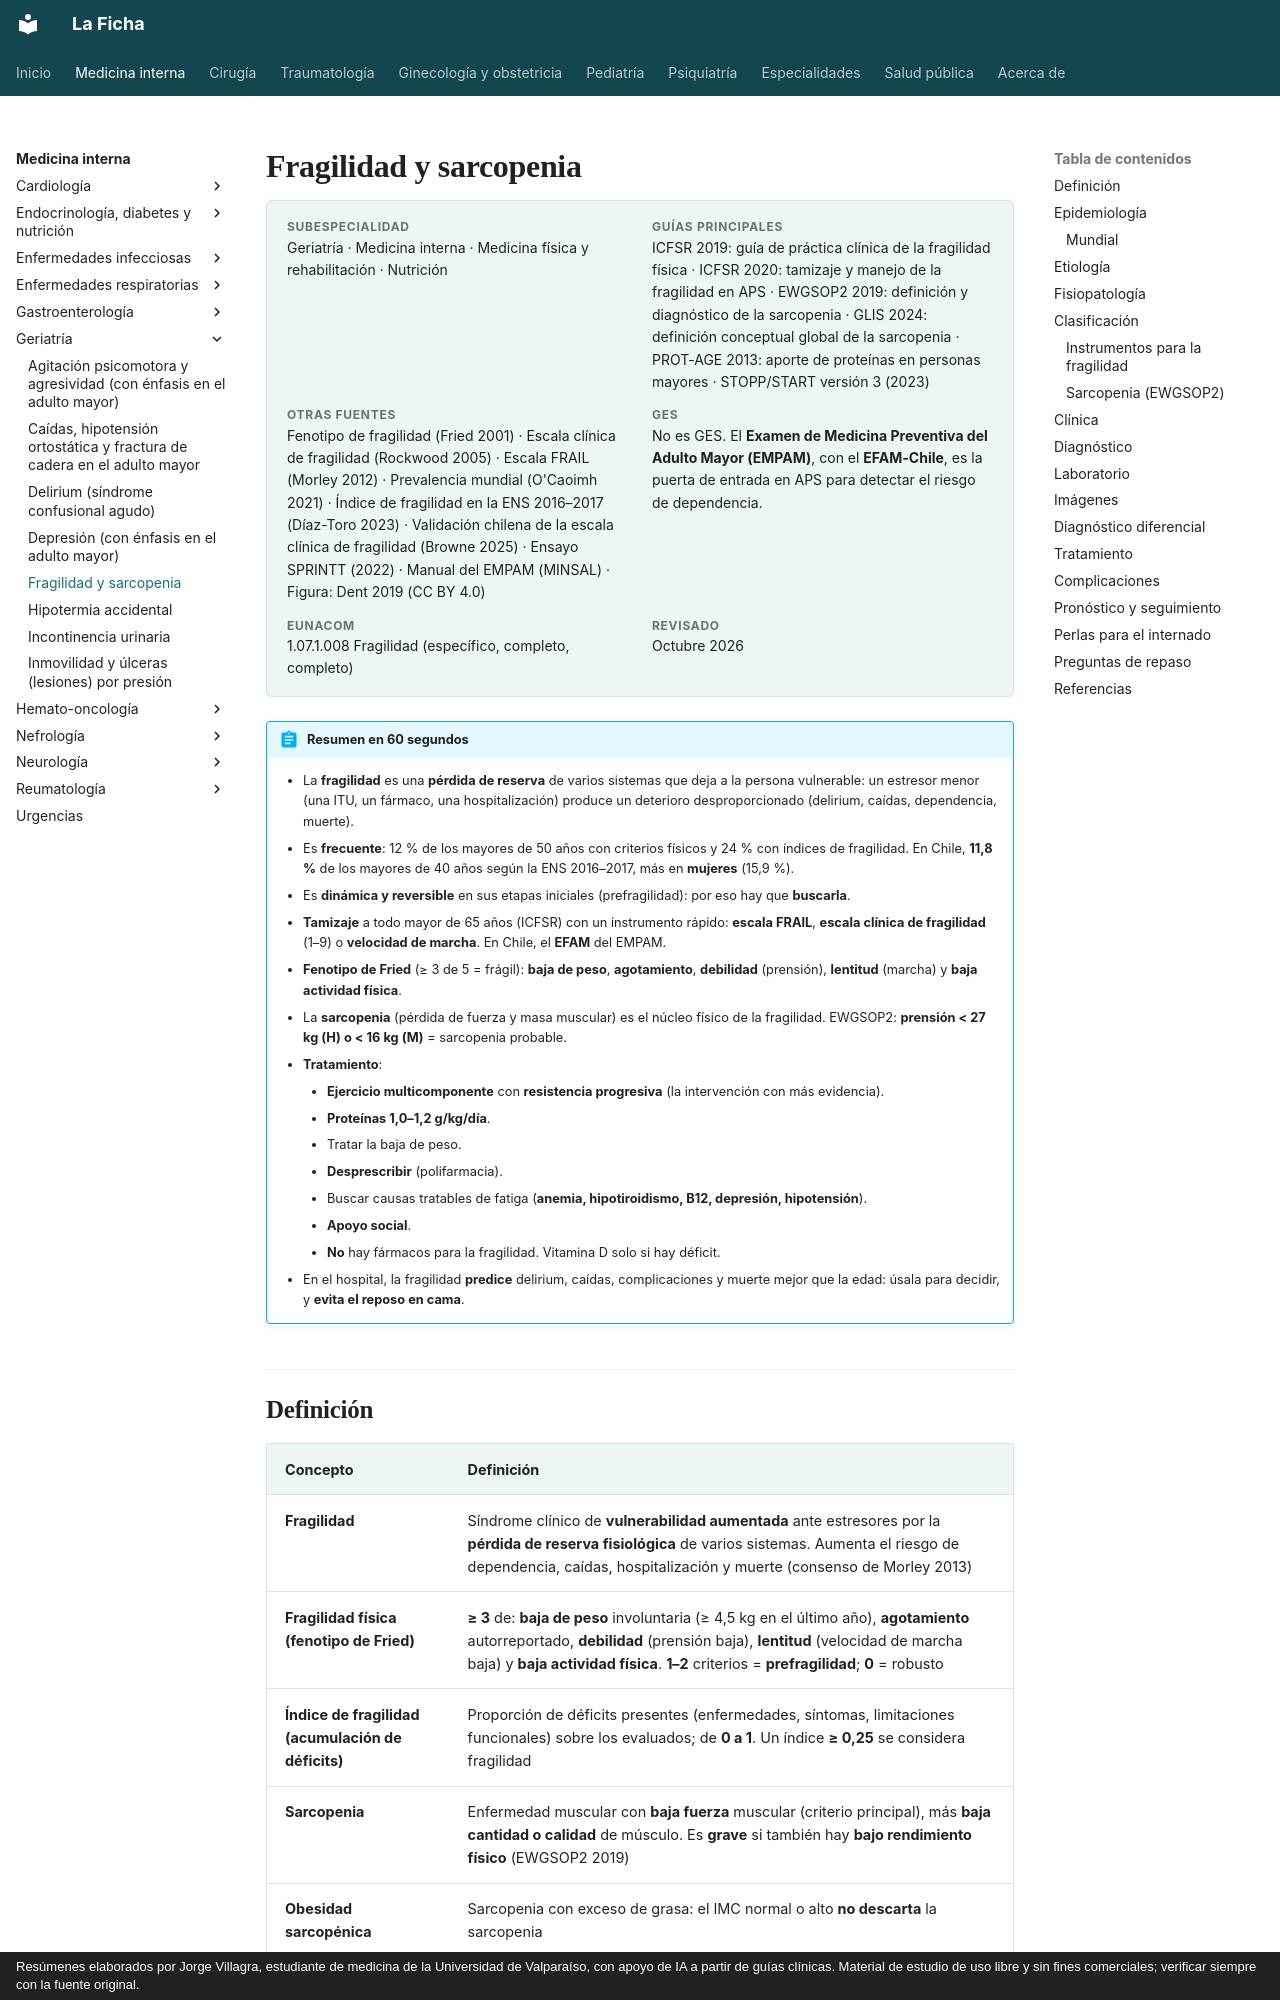

repository: jorgevillagrareyes-dotcom/Medicina-interna · page: geriatria/fragilidad-y-sarcopenia.html · generator: mkdocs · copyright: Resúmenes elaborados por Jorge Villagra, estudiante de medicina de la Universidad de Valparaíso, con apoyo de IA a partir de guías clínicas. Material de estudio de uso libre y sin fines comerciales; verificar siempre con la fuente original.

---
tags:
  - Geriatría
  - Frecuente en sala
---

# Fragilidad y sarcopenia

<div class="ficha" markdown>

**Subespecialidad**
Geriatría · Medicina interna · Medicina física y rehabilitación · Nutrición

**Guías principales**
ICFSR 2019: guía de práctica clínica de la fragilidad física · ICFSR 2020: tamizaje y manejo de la fragilidad en APS · EWGSOP2 2019: definición y diagnóstico de la sarcopenia · GLIS 2024: definición conceptual global de la sarcopenia · PROT-AGE 2013: aporte de proteínas en personas mayores · STOPP/START versión 3 (2023)

**Otras fuentes**
Fenotipo de fragilidad (Fried 2001) · Escala clínica de fragilidad (Rockwood 2005) · Escala FRAIL (Morley 2012) · Prevalencia mundial (O'Caoimh 2021) · Índice de fragilidad en la ENS 2016–2017 (Díaz-Toro 2023) · Validación chilena de la escala clínica de fragilidad (Browne 2025) · Ensayo SPRINTT (2022) · Manual del EMPAM (MINSAL) · Figura: Dent 2019 (CC BY 4.0)

**GES**
No es GES. El **Examen de Medicina Preventiva del Adulto Mayor (EMPAM)**, con el **EFAM-Chile**, es la puerta de entrada en APS para detectar el riesgo de dependencia.

**EUNACOM**
1.07.1.008 Fragilidad (específico, completo, completo)

**Revisado**
Octubre 2026

</div>

!!! abstract "Resumen en 60 segundos"
    - La **fragilidad** es una **pérdida de reserva** de varios sistemas que deja a la persona vulnerable: un estresor menor (una ITU, un fármaco, una hospitalización) produce un deterioro desproporcionado (delirium, caídas, dependencia, muerte).
    - Es **frecuente**: 12 % de los mayores de 50 años con criterios físicos y 24 % con índices de fragilidad. En Chile, **11,8 %** de los mayores de 40 años según la ENS 2016–2017, más en **mujeres** (15,9 %).
    - Es **dinámica y reversible** en sus etapas iniciales (prefragilidad): por eso hay que **buscarla**.
    - **Tamizaje** a todo mayor de 65 años (ICFSR) con un instrumento rápido: **escala FRAIL**, **escala clínica de fragilidad** (1–9) o **velocidad de marcha**. En Chile, el **EFAM** del EMPAM.
    - **Fenotipo de Fried** (≥ 3 de 5 = frágil): **baja de peso**, **agotamiento**, **debilidad** (prensión), **lentitud** (marcha) y **baja actividad física**.
    - La **sarcopenia** (pérdida de fuerza y masa muscular) es el núcleo físico de la fragilidad. EWGSOP2: **prensión < 27 kg (H) o < 16 kg (M)** = sarcopenia probable.
    - **Tratamiento**:
        - **Ejercicio multicomponente** con **resistencia progresiva** (la intervención con más evidencia).
        - **Proteínas 1,0–1,2 g/kg/día**.
        - Tratar la baja de peso.
        - **Desprescribir** (polifarmacia).
        - Buscar causas tratables de fatiga (**anemia, hipotiroidismo, B12, depresión, hipotensión**).
        - **Apoyo social**.
        - **No** hay fármacos para la fragilidad. Vitamina D solo si hay déficit.
    - En el hospital, la fragilidad **predice** delirium, caídas, complicaciones y muerte mejor que la edad: úsala para decidir, y **evita el reposo en cama**.
